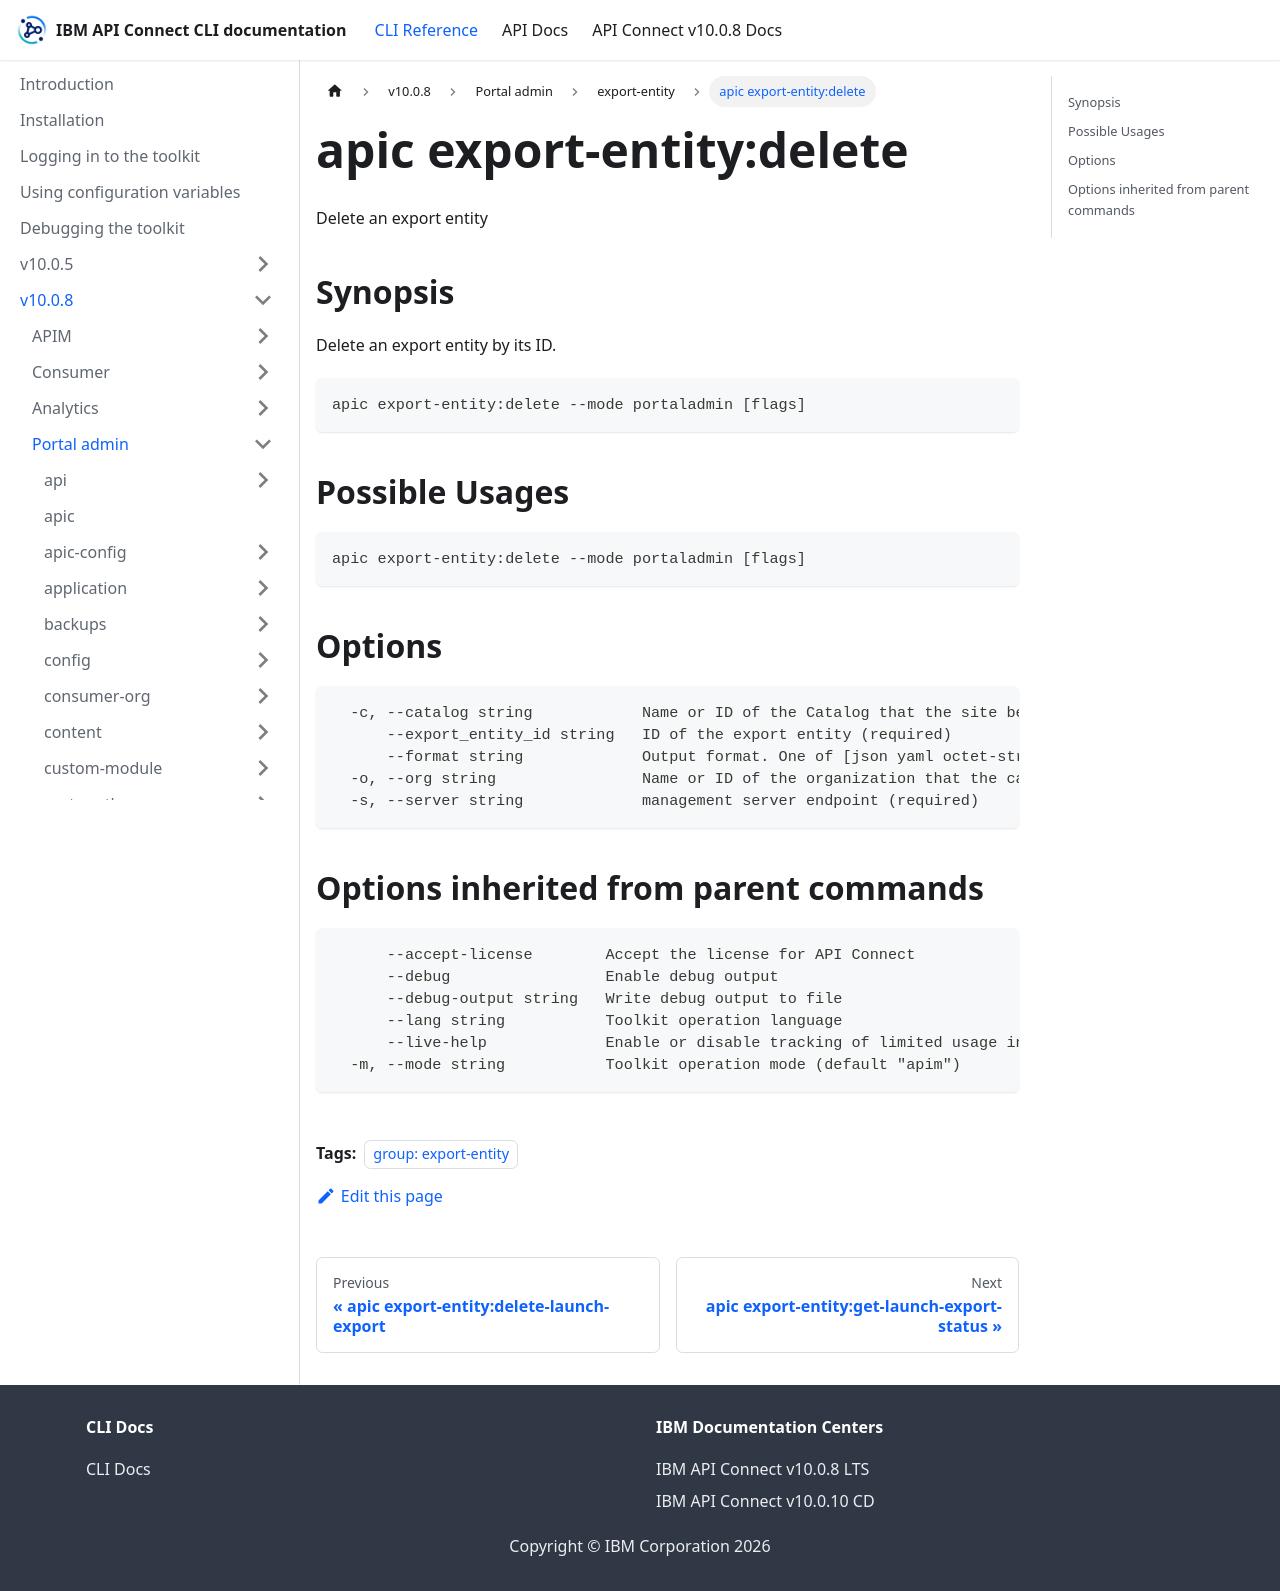

repository: ibm-apiconnect/clidocs · page: docs/v1008/portaladmin/export-entity/apic_export-entity_delete.html · generator: docusaurus

---
tags:
- "group: export-entity"
---
# apic export-entity:delete

Delete an export entity

## Synopsis

Delete an export entity by its ID.

```
apic export-entity:delete --mode portaladmin [flags]
```

## Possible Usages

```
apic export-entity:delete --mode portaladmin [flags]
```

## Options

```
  -c, --catalog string            Name or ID of the Catalog that the site belongs to. (required)
      --export_entity_id string   ID of the export entity (required)
      --format string             Output format. One of [json yaml octet-stream go-template=... go-template-file=...], defaults to yaml.
  -o, --org string                Name or ID of the organization that the catalog belongs to. (required)
  -s, --server string             management server endpoint (required)
```

## Options inherited from parent commands

```
      --accept-license        Accept the license for API Connect
      --debug                 Enable debug output
      --debug-output string   Write debug output to file
      --lang string           Toolkit operation language
      --live-help             Enable or disable tracking of limited usage information
  -m, --mode string           Toolkit operation mode (default "apim")
```
